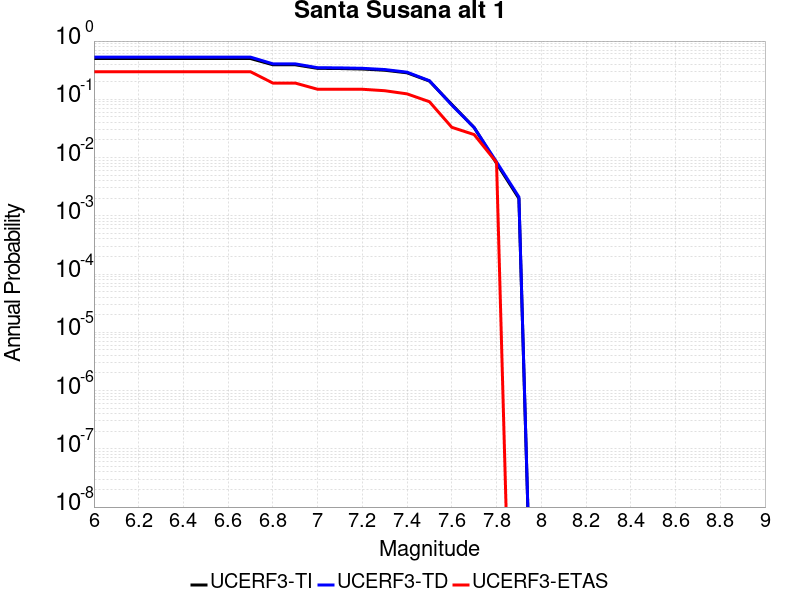

The data file committed next to this chart (first rows):
Magnitude, UCERF3-TI Prob, UCERF3-TD Prob, UCERF3-ETAS Prob
6.0, 0.5024, 0.5313, 0.2975
6.1, 0.5024, 0.5313, 0.2975
6.2, 0.5024, 0.5313, 0.2975
6.3, 0.5024, 0.5313, 0.2975
6.4, 0.5024, 0.5313, 0.2975
6.5, 0.5024, 0.5313, 0.2975
6.6, 0.501, 0.53, 0.2975
6.7, 0.501, 0.53, 0.2975
6.8, 0.392, 0.4064, 0.1901
6.9, 0.3915, 0.406, 0.1901
7.0, 0.3398, 0.3489, 0.1488
7.1, 0.3374, 0.3465, 0.1488
7.2, 0.3312, 0.3405, 0.1488
7.3, 0.3156, 0.3245, 0.1405
7.4, 0.285, 0.2922, 0.124
7.5, 0.2057, 0.2085, 0.09091
7.6, 0.08138, 0.0797, 0.03306
7.7, 0.03272, 0.03268, 0.02479
7.8, 0.007971, 0.00842, 0.008264
7.9, 0.001987, 0.002104, 0.0
